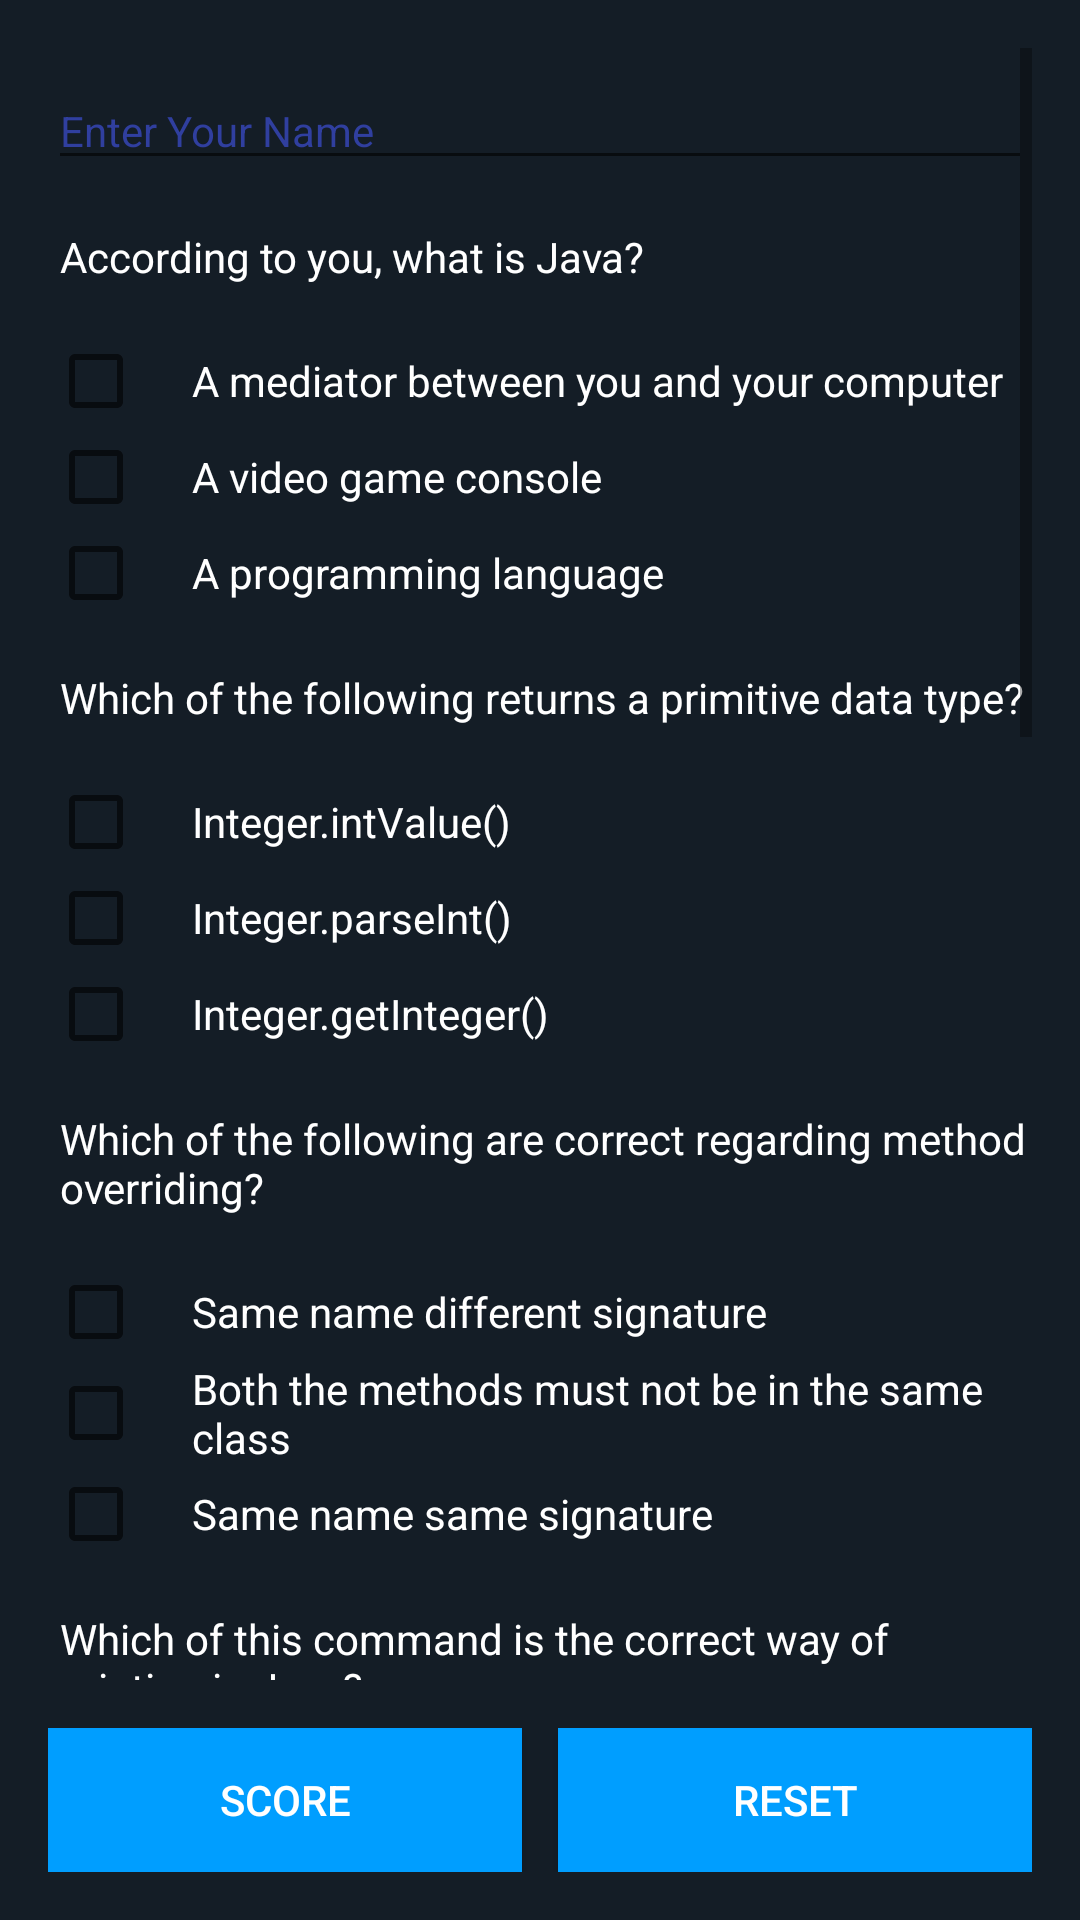

Layout XML and referenced resources for this Android screen:
<!-- AndroidManifest.xml: application theme AppTheme -->
<!-- res/layout/activity_home.xml -->
<?xml version="1.0" encoding="utf-8"?>
<RelativeLayout xmlns:android="http://schemas.android.com/apk/res/android"
    xmlns:tools="http://schemas.android.com/tools"
    android:layout_width="match_parent"
    android:layout_height="match_parent"
    android:background="@color/backgroundColor"
    android:orientation="vertical"
    android:paddingBottom="@dimen/activity_vertical_padding"
    android:paddingLeft="@dimen/activity_horizontal_padding"
    android:paddingRight="@dimen/activity_horizontal_padding"
    android:paddingTop="@dimen/activity_vertical_padding"
    tools:context=".HomeActivity">

    <ScrollView
        android:layout_width="match_parent"
        android:layout_height="match_parent"
        android:layout_marginBottom="64dp"
        android:scrollbarAlwaysDrawHorizontalTrack="true">

        <LinearLayout
            android:layout_width="match_parent"
            android:layout_height="wrap_content"
            android:layout_marginBottom="48dp"
            android:orientation="vertical">

            <EditText
                android:id="@+id/name_text_input"
                style="@style/EditTextStyle" />

            <TextView
                android:id="@+id/question_one_text_view"
                style="@style/QuestionStyle"
                android:text="@string/question_one" />

            <CheckBox
                android:id="@+id/question_one_answer_one"
                style="@style/AnswerStyle"
                android:text="@string/question_one_answer_one" />

            <CheckBox
                android:id="@+id/question_one_answer_two"
                style="@style/AnswerStyle"
                android:text="@string/question_one_answer_two" />

            <CheckBox
                android:id="@+id/question_one_answer_three"
                style="@style/AnswerStyle"
                android:text="@string/question_one_answer_three" />

            <TextView
                android:id="@+id/question_two_text_view"
                style="@style/QuestionStyle"
                android:text="@string/question_two" />

            <CheckBox
                android:id="@+id/question_two_answer_one"
                style="@style/AnswerStyle"
                android:text="@string/question_two_answer_one" />

            <CheckBox
                android:id="@+id/question_two_answer_two"
                style="@style/AnswerStyle"
                android:text="@string/question_two_answer_two" />

            <CheckBox
                android:id="@+id/question_two_answer_three"
                style="@style/AnswerStyle"
                android:text="@string/question_two_answer_three" />

            <TextView
                android:id="@+id/question_three_text_view"
                style="@style/QuestionStyle"
                android:text="@string/question_three" />

            <CheckBox
                android:id="@+id/question_three_answer_one"
                style="@style/AnswerStyle"
                android:text="@string/question_three_answer_one" />

            <CheckBox
                android:id="@+id/question_three_answer_two"
                style="@style/AnswerStyle"
                android:text="@string/question_three_answer_two" />

            <CheckBox
                android:id="@+id/question_three_answer_three"
                style="@style/AnswerStyle"
                android:text="@string/question_three_answer_three" />

            <TextView
                android:id="@+id/question_four_text_view"
                style="@style/QuestionStyle"
                android:text="@string/question_four" />

            <RadioGroup
                android:id="@+id/question_four_answer"
                android:layout_width="match_parent"
                android:layout_height="wrap_content"
                android:orientation="vertical">

                <RadioButton
                    android:id="@+id/question_four_answer_one"
                    style="@style/AnswerStyle"
                    android:text="@string/question_four_answer_one" />

                <RadioButton
                    style="@style/AnswerStyle"
                    android:text="@string/question_four_answer_two" />

                <RadioButton
                    style="@style/AnswerStyle"
                    android:text="@string/question_four_answer_three" />
            </RadioGroup>

            <TextView
                android:id="@+id/question_five_text_view"
                style="@style/QuestionStyle"
                android:text="@string/question_five" />

            <RadioGroup
                android:id="@+id/question_five_answer"
                android:layout_width="match_parent"
                android:layout_height="wrap_content"
                android:orientation="vertical">

                <RadioButton
                    style="@style/AnswerStyle"
                    android:text="@string/question_five_answer_one" />

                <RadioButton
                    android:id="@+id/question_five_answer_two"
                    style="@style/AnswerStyle"
                    android:text="@string/question_five_answer_two" />

                <RadioButton
                    style="@style/AnswerStyle"
                    android:text="@string/question_five_answer_three" />
            </RadioGroup>

            <TextView
                android:id="@+id/question_six_text_view"
                style="@style/QuestionStyle"
                android:text="@string/question_six" />

            <CheckBox
                android:id="@+id/question_six_answer_one"
                style="@style/AnswerStyle"
                android:text="@string/question_six_answer_one" />

            <CheckBox
                android:id="@+id/question_six_answer_two"
                style="@style/AnswerStyle"
                android:text="@string/question_six_answer_two" />

            <CheckBox
                android:id="@+id/question_six_answer_three"
                style="@style/AnswerStyle"
                android:text="@string/question_six_answer_three" />

            <TextView
                android:id="@+id/question_seven_text_view"
                style="@style/QuestionStyle"
                android:text="@string/question_seven" />

            <RadioGroup
                android:id="@+id/question_seven_answer"
                android:layout_width="match_parent"
                android:layout_height="wrap_content"
                android:orientation="vertical">

                <RadioButton
                    android:id="@+id/question_seven_answer_one"
                    style="@style/AnswerStyle"
                    android:text="@string/question_seven_answer_one" />

                <RadioButton
                    style="@style/AnswerStyle"
                    android:text="@string/question_seven_answer_two" />

                <RadioButton
                    style="@style/AnswerStyle"
                    android:text="@string/question_seven_answer_three" />
            </RadioGroup>

            <TextView
                android:id="@+id/question_eight_text_view"
                style="@style/QuestionStyle"
                android:text="@string/question_eight" />

            <RadioGroup
                android:id="@+id/question_eight_answer"
                android:layout_width="match_parent"
                android:layout_height="wrap_content"
                android:orientation="vertical">

                <RadioButton
                    style="@style/AnswerStyle"
                    android:text="@string/question_eight_answer_one" />

                <RadioButton
                    style="@style/AnswerStyle"
                    android:text="@string/question_eight_answer_two" />

                <RadioButton
                    android:id="@+id/question_eight_answer_three"
                    style="@style/AnswerStyle"
                    android:text="@string/question_eight_answer_three" />
            </RadioGroup>
        </LinearLayout>
    </ScrollView>

    <LinearLayout
        android:layout_width="match_parent"
        android:layout_height="wrap_content"
        android:layout_alignParentBottom="true"
        android:orientation="horizontal">

        <Button
            android:id="@+id/score_button"
            style="@style/ScoreButtonStyle" />

        <Button
            android:id="@+id/reset_button"
            style="@style/ResetButtonStyle" />
    </LinearLayout>

</RelativeLayout>
<!-- resources referenced by this layout -->
<resources>
  <color name="backgroundColor">#141d26</color>
  <dimen name="activity_horizontal_padding">16dp</dimen>
  <dimen name="activity_vertical_padding">16dp</dimen>
  <string name="question_eight">Which of the following are primitive types?</string>
  <string name="question_eight_answer_one">Integer</string>
  <string name="question_eight_answer_three">Byte</string>
  <string name="question_eight_answer_two">Float</string>
  <string name="question_five">android:layout_width, android:text, android:src are all examples of what?</string>
  <string name="question_five_answer_one">XML element</string>
  <string name="question_five_answer_three">Syntax</string>
  <string name="question_five_answer_two">Attributes</string>
  <string name="question_four">Which of this command is the correct way of printing in Java?</string>
  <string name="question_four_answer_one">System.out.print</string>
  <string name="question_four_answer_three">system.out.Print</string>
  <string name="question_four_answer_two">System.Out.print</string>
  <string name="question_one">According to you, what is Java?</string>
  <string name="question_one_answer_one">A mediator between you and your computer</string>
  <string name="question_one_answer_three">A programming language</string>
  <string name="question_one_answer_two">A video game console</string>
  <string name="question_seven">Which of the following group consists of only Object-Oriented languages?</string>
  <string name="question_seven_answer_one">C++,JAVA,C#</string>
  <string name="question_seven_answer_three">C,JAVA,RUBY</string>
  <string name="question_seven_answer_two">C,C++,JAVA</string>
  <string name="question_six">Which of the following are legal identifiers in Java?</string>
  <string name="question_six_answer_one">$while</string>
  <string name="question_six_answer_three">1abc</string>
  <string name="question_six_answer_two">Abc_1</string>
  <string name="question_three">Which of the following are correct regarding method overriding?</string>
  <string name="question_three_answer_one">Same name different signature</string>
  <string name="question_three_answer_three">Same name same signature</string>
  <string name="question_three_answer_two">Both the methods must not be in the same class</string>
  <string name="question_two">Which of the following returns a primitive data type?</string>
  <string name="question_two_answer_one">Integer.intValue()</string>
  <string name="question_two_answer_three">Integer.getInteger()</string>
  <string name="question_two_answer_two">Integer.parseInt()</string>
  <style name="AnswerStyle">
          <item name="android:layout_width">match_parent</item>
          <item name="android:layout_height">wrap_content</item>
          <item name="android:paddingLeft">16dp</item>
          <item name="android:paddingStart">16dp</item>
          <item name="android:textColor">#ffffff</item>
          <item name="android:textSize">14sp</item>
      </style>
  <style name="AppTheme" parent="Theme.AppCompat.Light.DarkActionBar">
          
          <item name="colorPrimary">@color/colorPrimary</item>
          
          <item name="colorPrimaryDark">@color/colorPrimaryDark</item>
          
          <item name="colorAccent">@color/colorAccent</item>
      </style>
  <string name="name">Enter Your Name</string>
  <color name="colorAccent">#009eff</color>
  <string name="reset">reset</string>
  <color name="colorSecondary">#009eff</color>
  <string name="score">score</string>
  <color name="colorPrimary">#243447</color>
  <color name="colorPrimaryDark">#263442</color>
</resources>
